Labelled photos from "Green-Coffee-Bean-Defects-Classification", an image-classification folder in youralfa/Green-Coffee-Bean-Defects-Classification. The possible labels are: broken or chipped or cut, dried cherry pod, floater, foreign matter, full black, full sour, fungus damaged, hull or husk, immature or unripe, parchment or pergamino, partial black, partial sour, severe insect damage, shell, slight insect damage, specialty, withered.

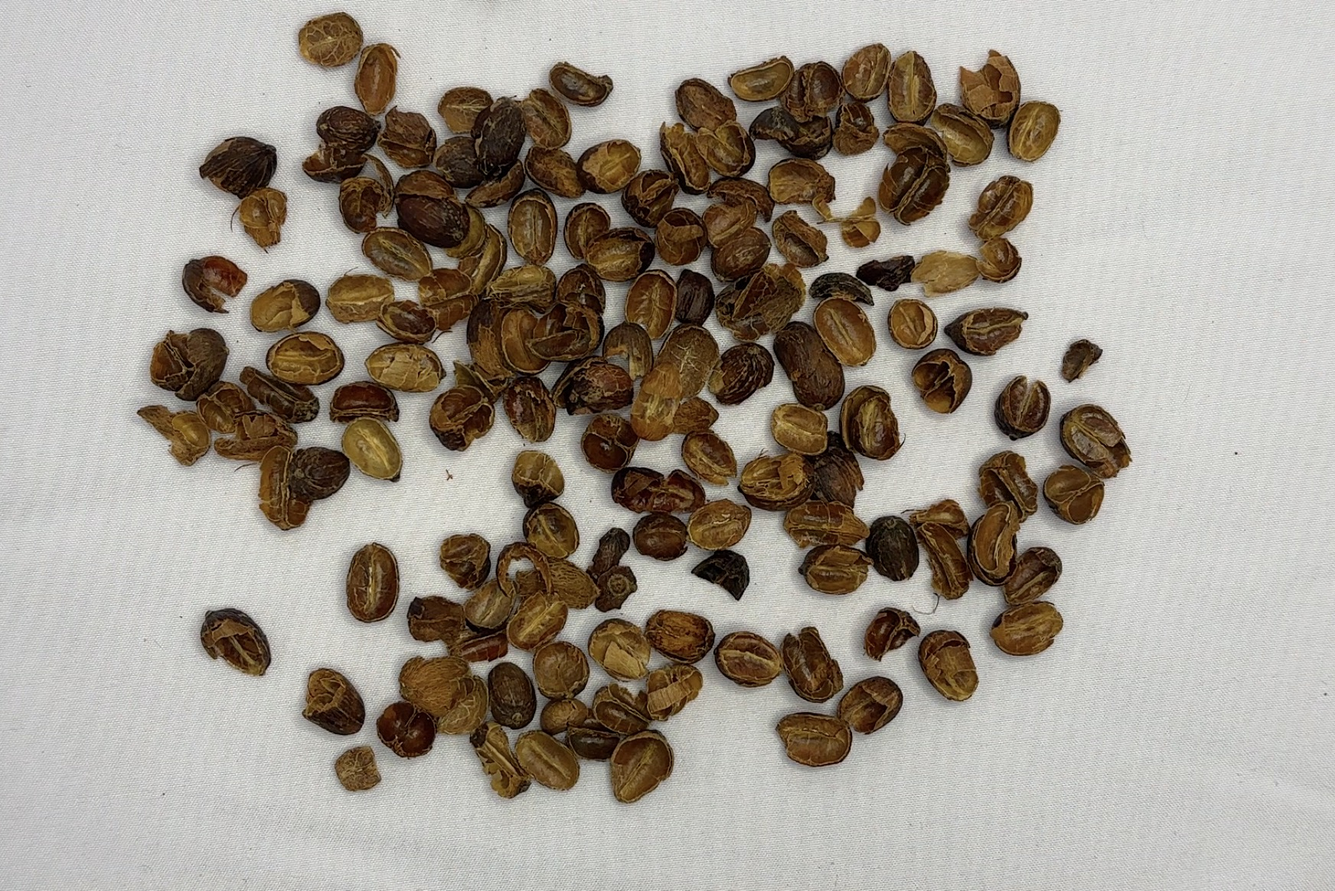
Label: hull or husk

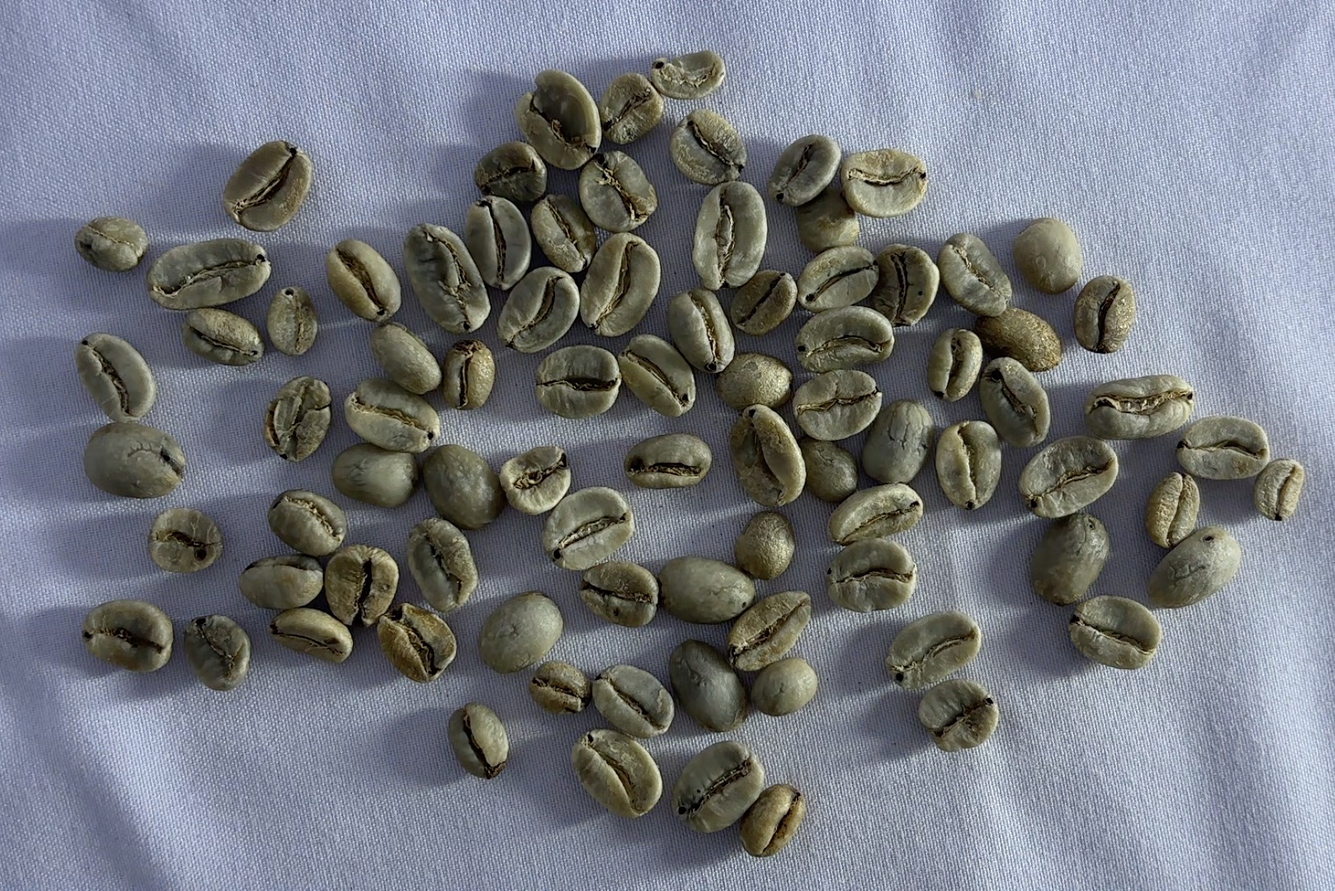
Label: slight insect damage

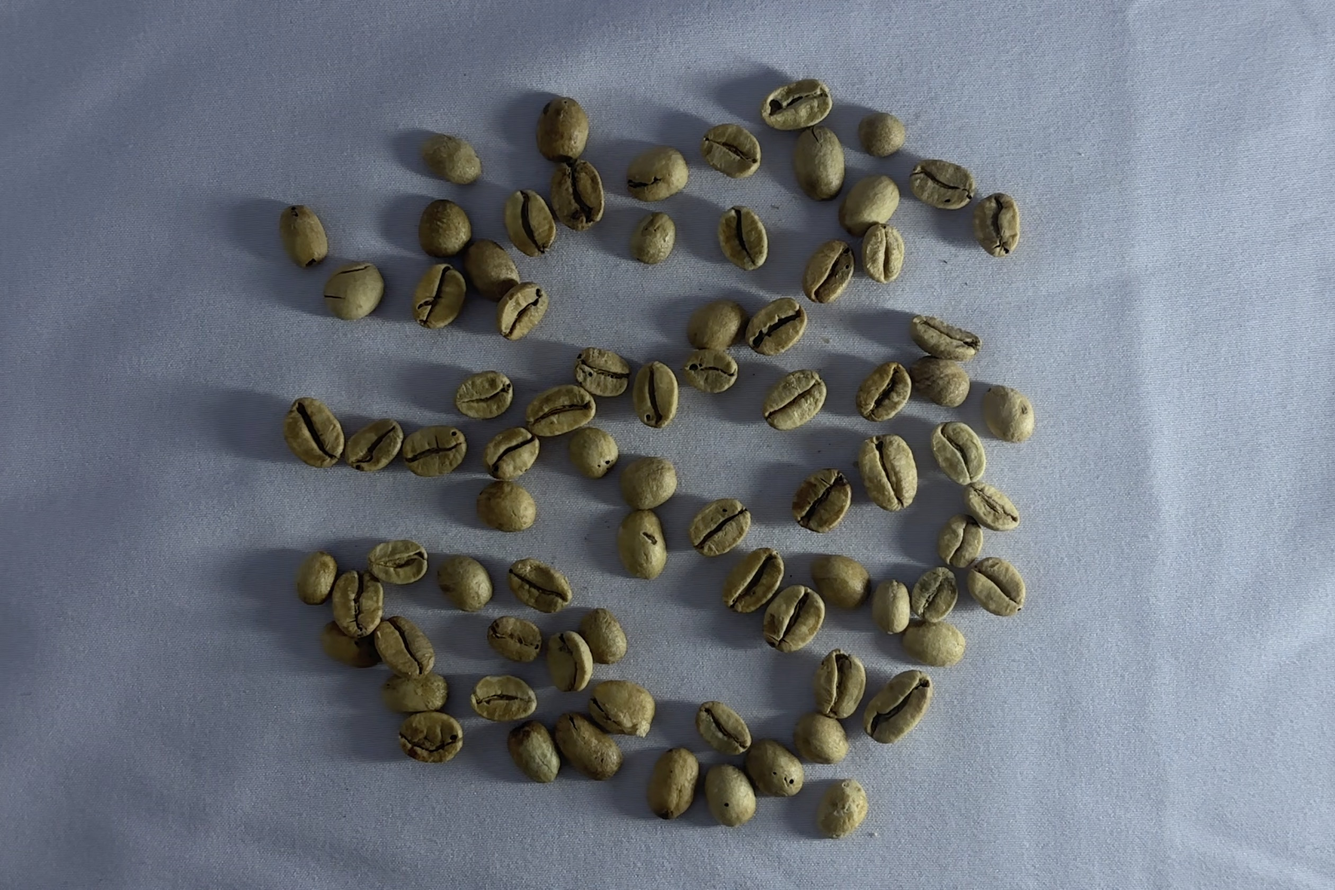
Label: partial sour

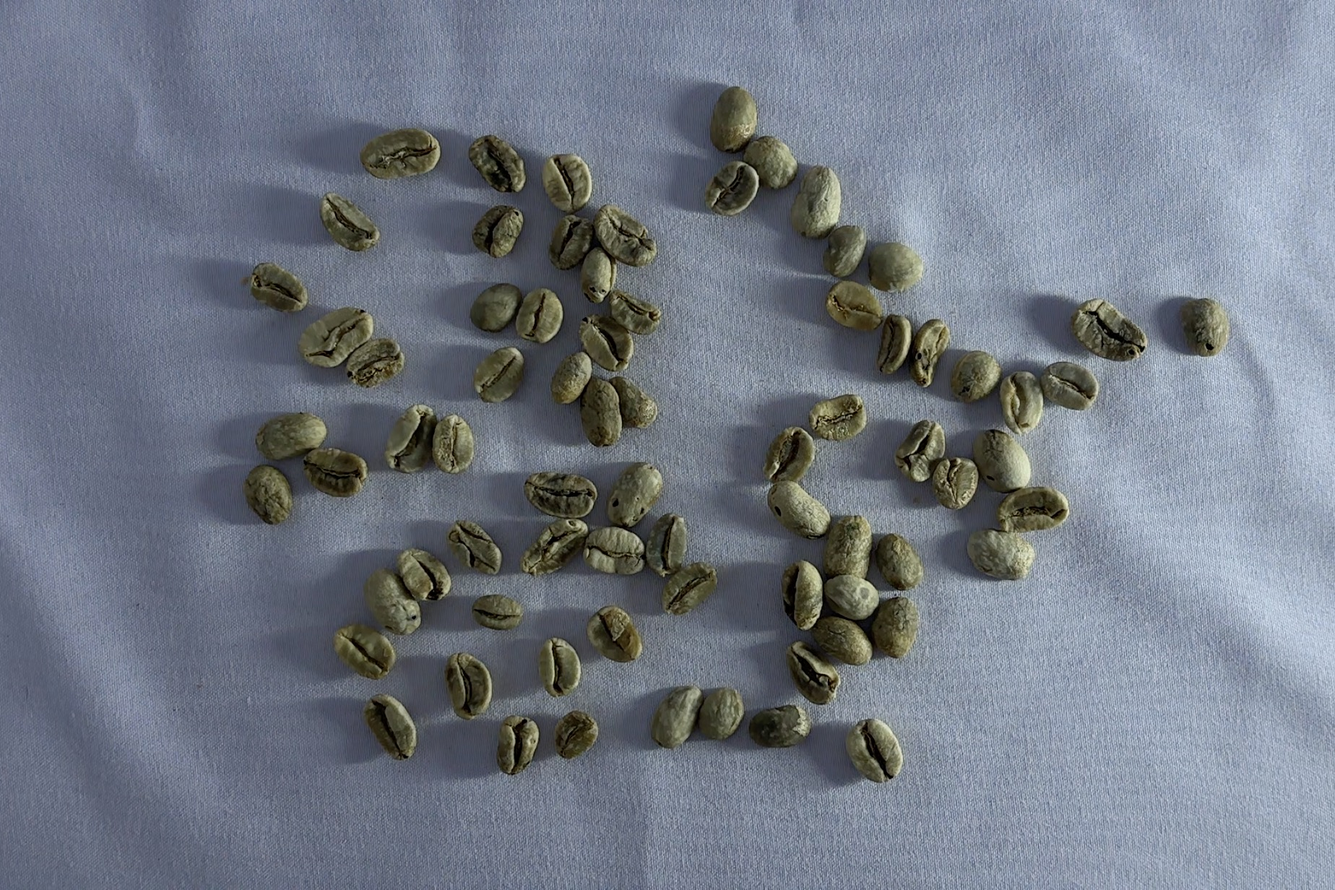
Label: floater

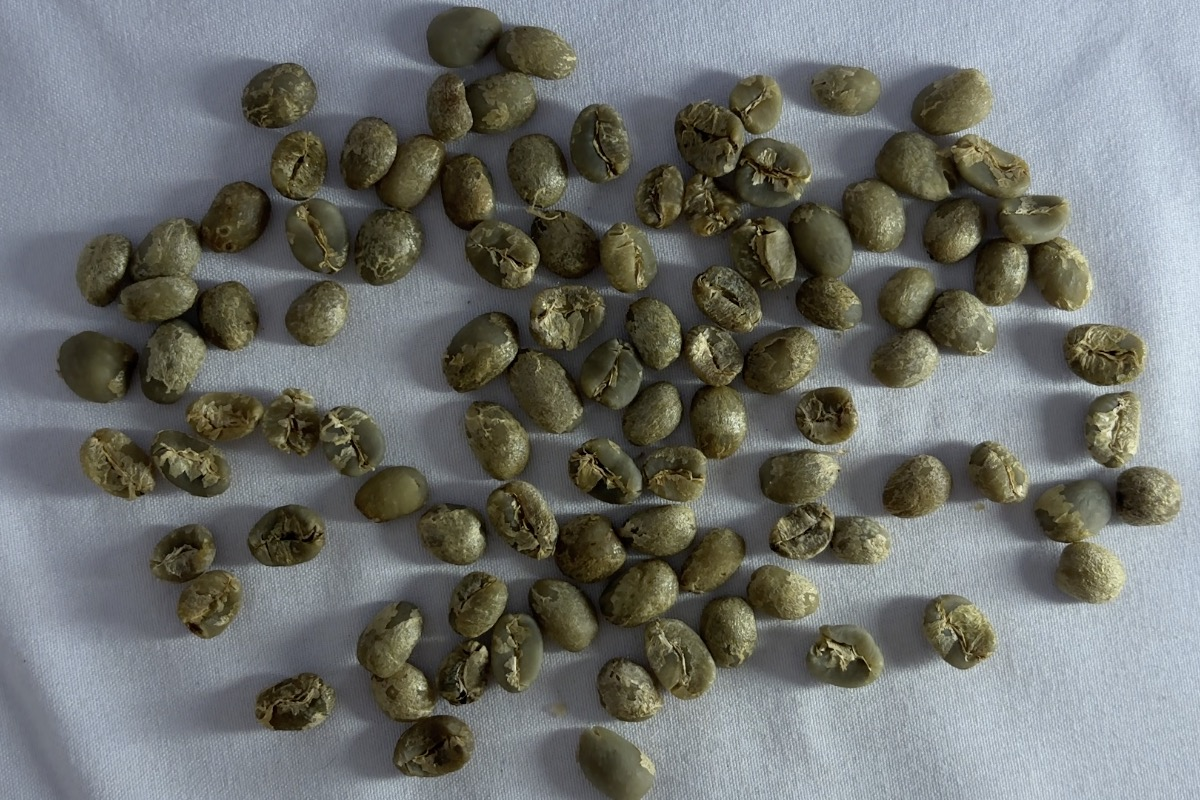
Label: immature or unripe

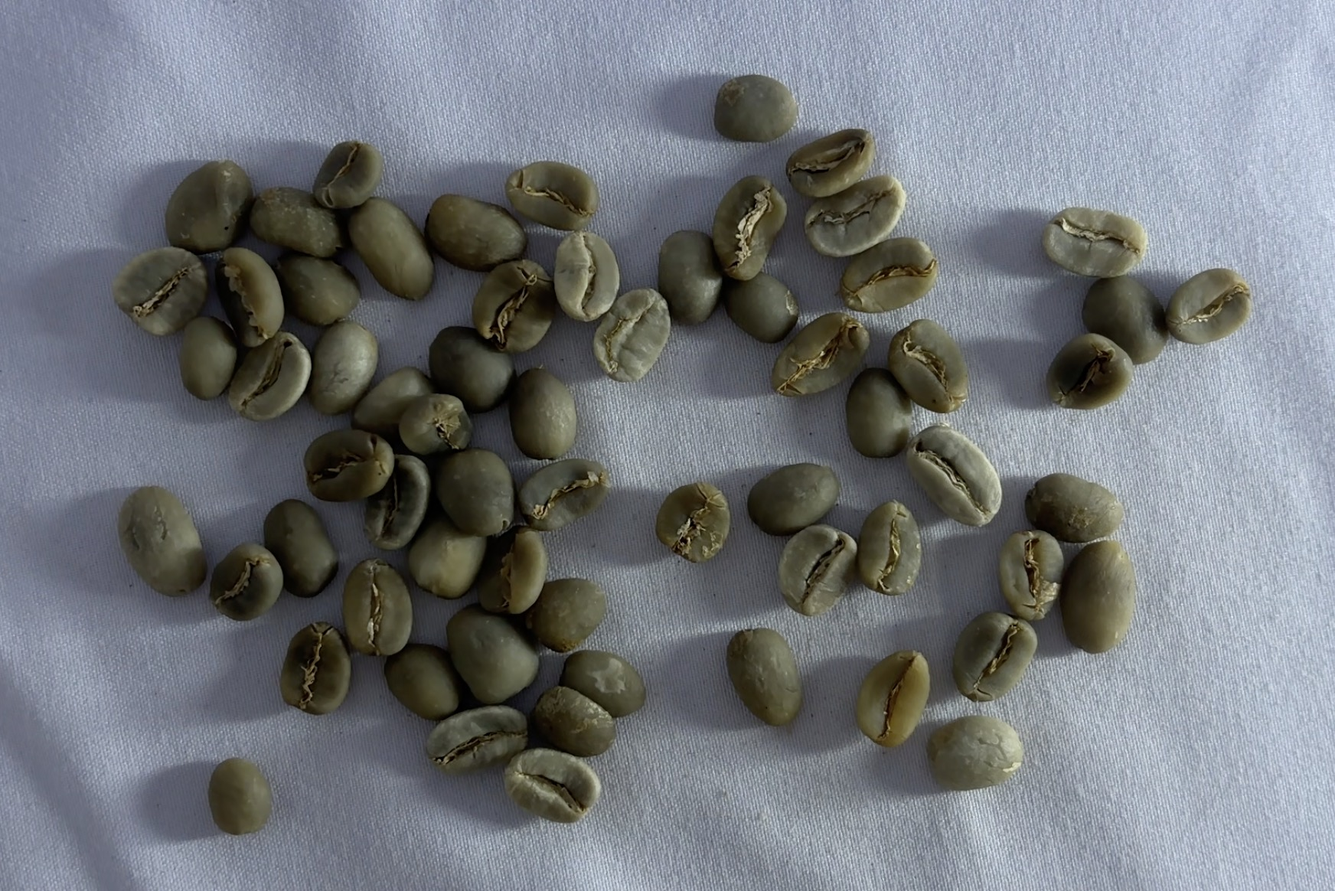
Label: specialty
